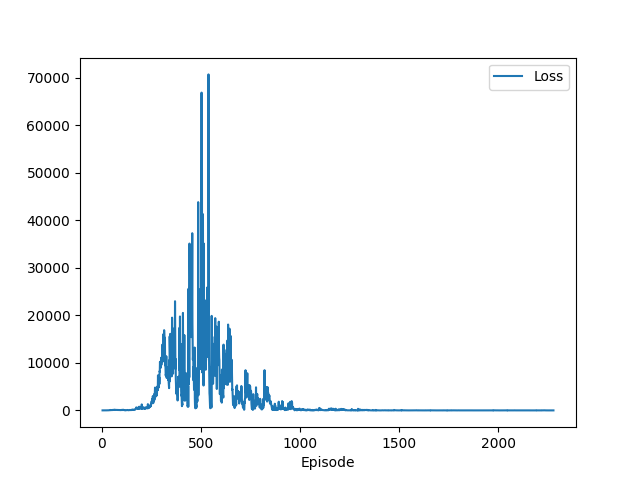

The data file committed next to this chart (first rows):
Episode, Loss
1, nan
2, nan
3, 6.911
4, 6.09
5, 5.294
6, 6.894
7, 5.728
8, 5.691
9, 8.343
10, 7.289
11, 9.01
12, 7.916
13, 5.25
14, 5.38
15, 6.836
16, 7.485
17, 6.435
18, 9.207
19, 8.154
20, 9.668
21, 9.334
22, 10.66
23, 9.923
24, 13.01
25, 12.8
26, 14.29
27, 14.94
28, 15.87
29, 19.76
30, 15.81
31, 23.08
32, 21.05
33, 21.05
34, 18.94
35, 28.43
36, 35.72
37, 45.57
38, 38.36
39, 36.66
40, 47.86
41, 64.64
42, 48.56
43, 87.61
44, 68.3
45, 69.89
46, 71.04
47, 79.71
48, 71.42
49, 73.83
50, 64.75
51, 66.58
52, 81.61
53, 69.68
54, 106.5
55, 92.44
56, 96.26
57, 103
58, 84.86
59, 89.49
60, 97.99
... 2,221 more rows
